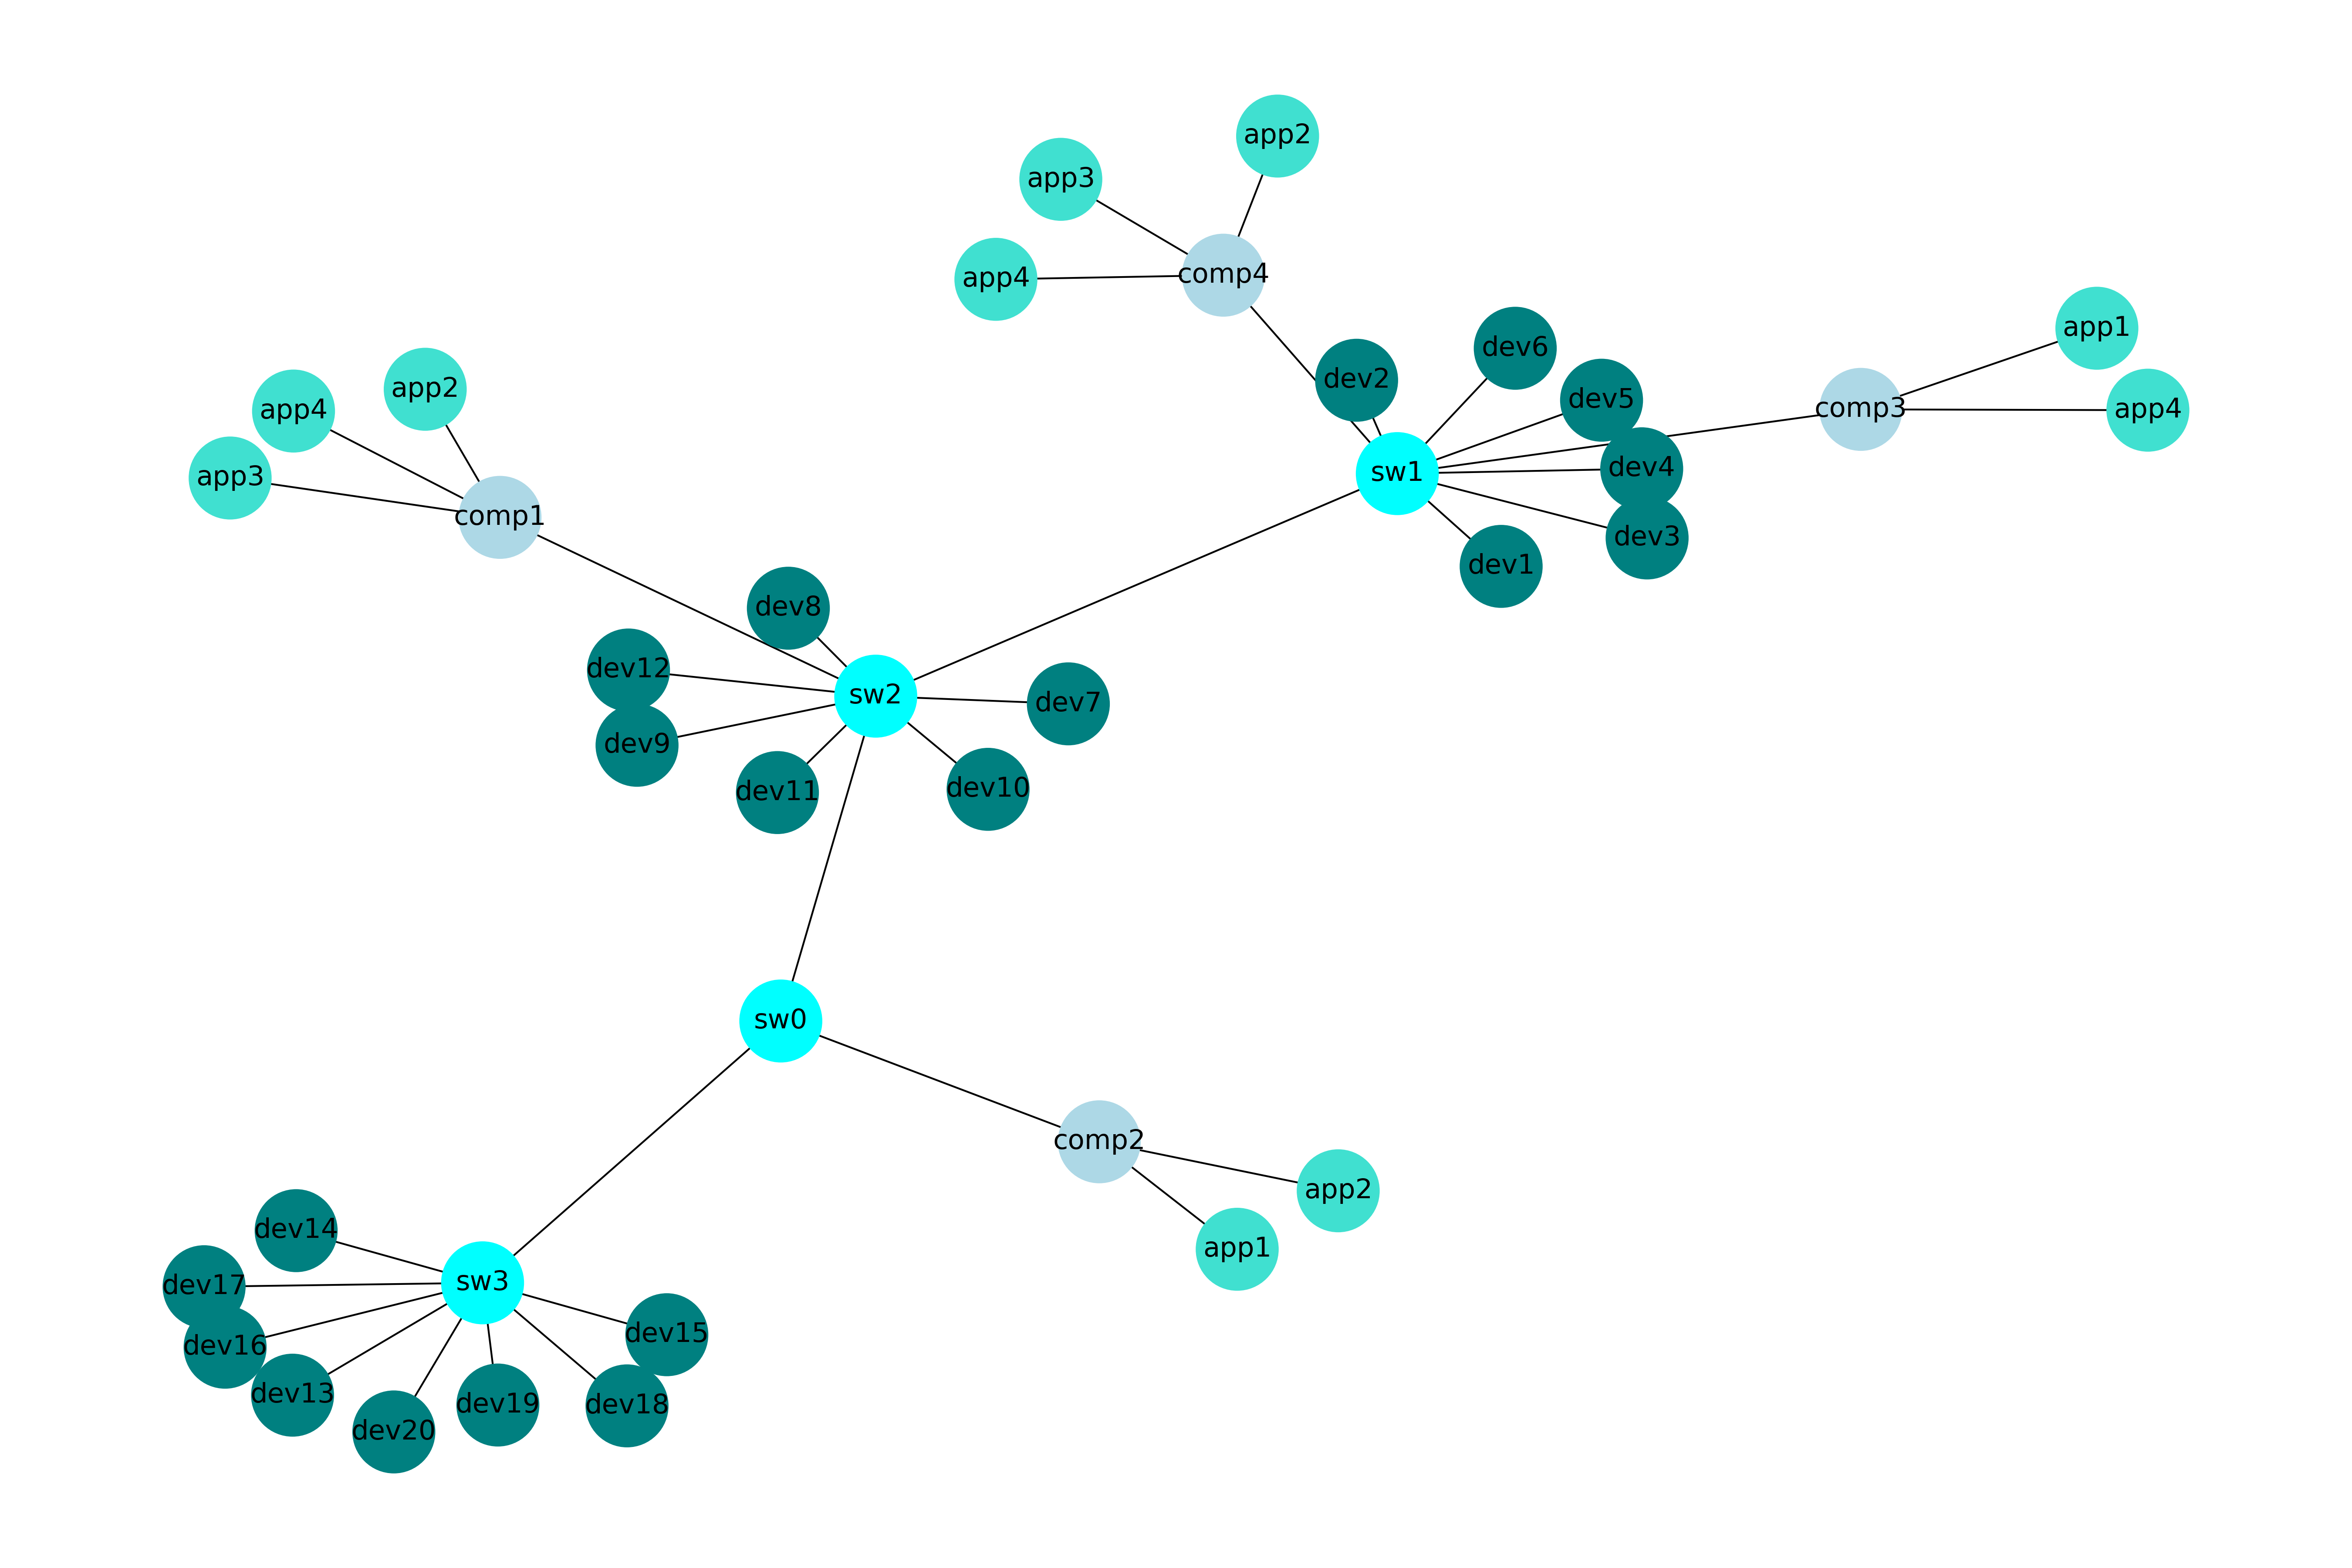

Values plotted in this chart, from the file beside it:
Nodes
sw1
sw2
sw0
sw3
dev1
dev2
dev3
dev4
dev5
dev6
dev7
dev8
dev9
dev10
dev11
dev12
dev13
dev14
dev15
dev16
dev17
dev18
dev19
dev20
comp1
comp2
comp3
comp4
app2_comp1
app3_comp1
app4_comp1
app1_comp2
app2_comp2
app1_comp3
app4_comp3
app2_comp4
app3_comp4
app4_comp4
Edges
sw1, sw2
sw1, dev1
sw1, dev2
sw1, dev3
sw1, dev4
sw1, dev5
sw1, dev6
sw1, comp3
sw1, comp4
sw2, sw0
sw2, dev7
sw2, dev8
sw2, dev9
sw2, dev10
sw2, dev11
sw2, dev12
sw2, comp1
sw0, sw3
sw0, comp2
sw3, dev13
sw3, dev14
... 16 more rows
